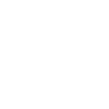
t = 0.00 s
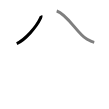
t = 1.50 s
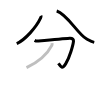
t = 3.25 s
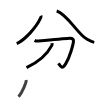
t = 4.75 s
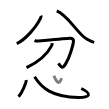
t = 6.50 s
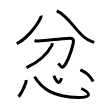
t = 8.00 s

The animated SVG that drew these frames (rendered in a browser with its animation timeline set to each time). Animation: 8 SMIL elements (animate=8); one cycle of 8.00 s.

<svg width="109px" height="109px" viewBox="0 0 px 109px" xmlns="http://www.w3.org/2000/svg" xmlns:xlink="http://www.w3.org/1999/xlink" xml:space="preserve" version="1.1"  baseProfile="full">
<path d="M40.95,15.64c0.41,0.84-0.09,1.78-0.58,2.82c-3.99,8.58-15.24,21.47-23.62,25.13" style="fill:none;stroke:black;stroke-width:3;opacity:0">
  <animate attributeType="CSS" attributeName="opacity" from="0" to="1" begin="0s" dur="1s" repeatCount="Indefinite" fill="freeze" />
</path>
<path d="M56.69,11c10.48,3.11,20.96,22.83,29.7,27.8c3.38,1.92,4.59,2.95,7.86,3.57" style="fill:none;stroke:black;stroke-width:3;opacity:0">
  <animate attributeType="CSS" attributeName="opacity" from="0" to="1" begin="1s" dur="1s" repeatCount="Indefinite" fill="freeze" />
</path>
<path d="M34.6,40.41c1.4,0.84,2.76,0.77,3.83,0.67c8.71-0.87,26.38-2.59,31.21-2.91c3.14-0.21,4.03,1.62,3.86,3.08c-0.46,3.84-3.75,16.01-7.72,22.36c-3.5,5.59-4.28,4.15-7.37-0.31" style="fill:none;stroke:black;stroke-width:3;opacity:0">
  <animate attributeType="CSS" attributeName="opacity" from="0" to="1" begin="2s" dur="1s" repeatCount="Indefinite" fill="freeze" />
</path>
<path d="M52,43.15c0.07,0.54,0.24,1.44-0.15,2.19c-4.35,8.44-11.1,15.47-25.35,22.32" style="fill:none;stroke:black;stroke-width:3;opacity:0">
  <animate attributeType="CSS" attributeName="opacity" from="0" to="1" begin="3s" dur="1s" repeatCount="Indefinite" fill="freeze" />
</path>
<path d="M26.14,80.07c0.42,2.35-4.2,12.75-7.56,16.67" style="fill:none;stroke:black;stroke-width:3;opacity:0">
  <animate attributeType="CSS" attributeName="opacity" from="0" to="1" begin="4s" dur="1s" repeatCount="Indefinite" fill="freeze" />
</path>
<path d="M34.58,76.75c6.8,11,17.54,20.55,43.75,20.68c12.64,0.07,13.47-3.93,2.92-8.94" style="fill:none;stroke:black;stroke-width:3;opacity:0">
  <animate attributeType="CSS" attributeName="opacity" from="0" to="1" begin="5s" dur="1s" repeatCount="Indefinite" fill="freeze" />
</path>
<path d="M53.91,75.75c2.17,5.25,5.32,10.5,7.63,2.46" style="fill:none;stroke:black;stroke-width:3;opacity:0">
  <animate attributeType="CSS" attributeName="opacity" from="0" to="1" begin="6s" dur="1s" repeatCount="Indefinite" fill="freeze" />
</path>
<path d="M80.38,69.98c5.02,2.32,8.78,4.43,12.85,11.61" style="fill:none;stroke:black;stroke-width:3;opacity:0">
  <animate attributeType="CSS" attributeName="opacity" from="0" to="1" begin="7s" dur="1s" repeatCount="Indefinite" fill="freeze" />
</path>
</svg>
